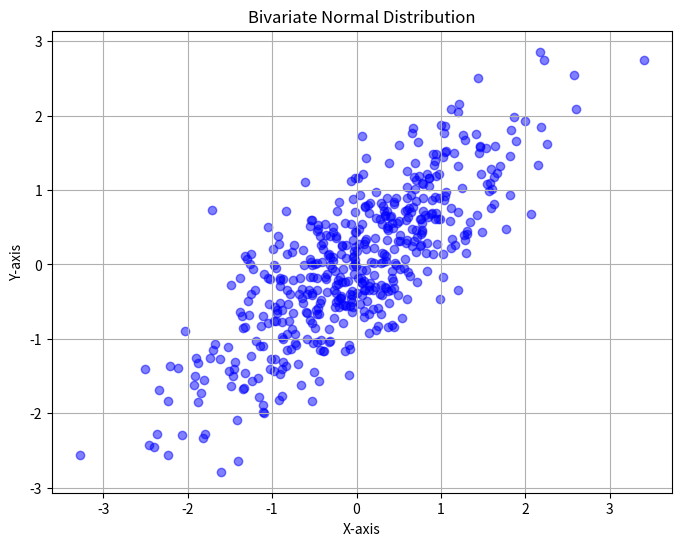
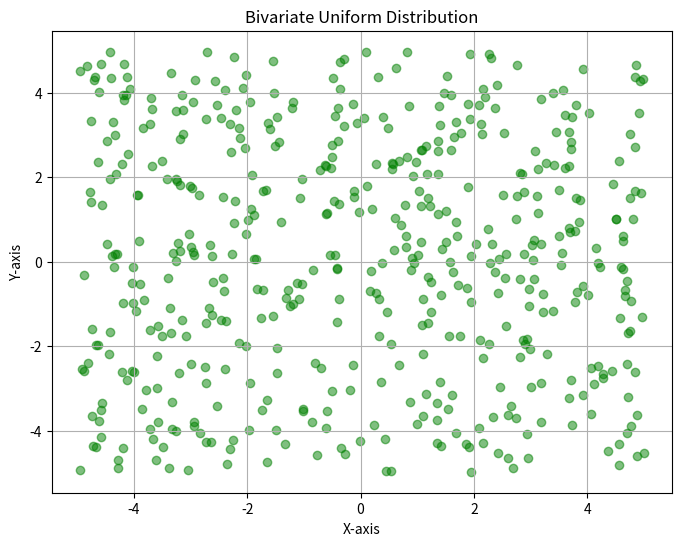
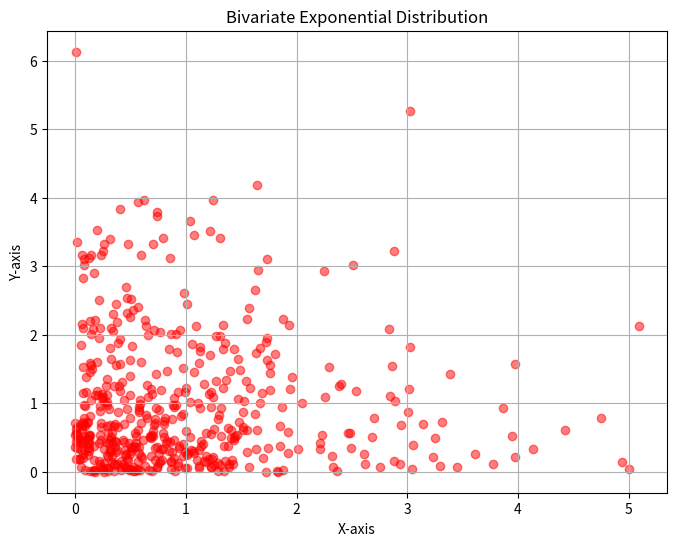

Write Python code to recreate these figures, in order.
import numpy as np
import matplotlib.pyplot as plt
import seaborn as sns
from scipy.stats import multivariate_normal, uniform, expon

# Set random seed for reproducibility
np.random.seed(42)

# Create a function to generate and plot bivariate distributions
def plot_bivariate_distribution(dist_type):
    fig, ax = plt.subplots(1, 1, figsize=(8, 6))
    
    if dist_type == 'normal':
        # Generate a bivariate normal distribution
        mean = [0, 0]  # Mean of the distribution
        cov = [[1, 0.8], [0.8, 1]]  # Covariance matrix
        data = np.random.multivariate_normal(mean, cov, 500)
        ax.scatter(data[:, 0], data[:, 1], color='b', alpha=0.5)
        ax.set_title("Bivariate Normal Distribution")
    
    elif dist_type == 'uniform':
        # Generate a bivariate uniform distribution
        data = np.random.uniform(low=-5, high=5, size=(500, 2))
        ax.scatter(data[:, 0], data[:, 1], color='g', alpha=0.5)
        ax.set_title("Bivariate Uniform Distribution")
    
    elif dist_type == 'exponential':
        # Generate a bivariate exponential distribution
        data = np.random.exponential(scale=1, size=(500, 2))
        ax.scatter(data[:, 0], data[:, 1], color='r', alpha=0.5)
        ax.set_title("Bivariate Exponential Distribution")
    
    ax.set_xlabel("X-axis")
    ax.set_ylabel("Y-axis")
    plt.grid(True)
    plt.show()

# Explore different bivariate distributions
distributions = ['normal', 'uniform', 'exponential']

for dist in distributions:
    plot_bivariate_distribution(dist)
